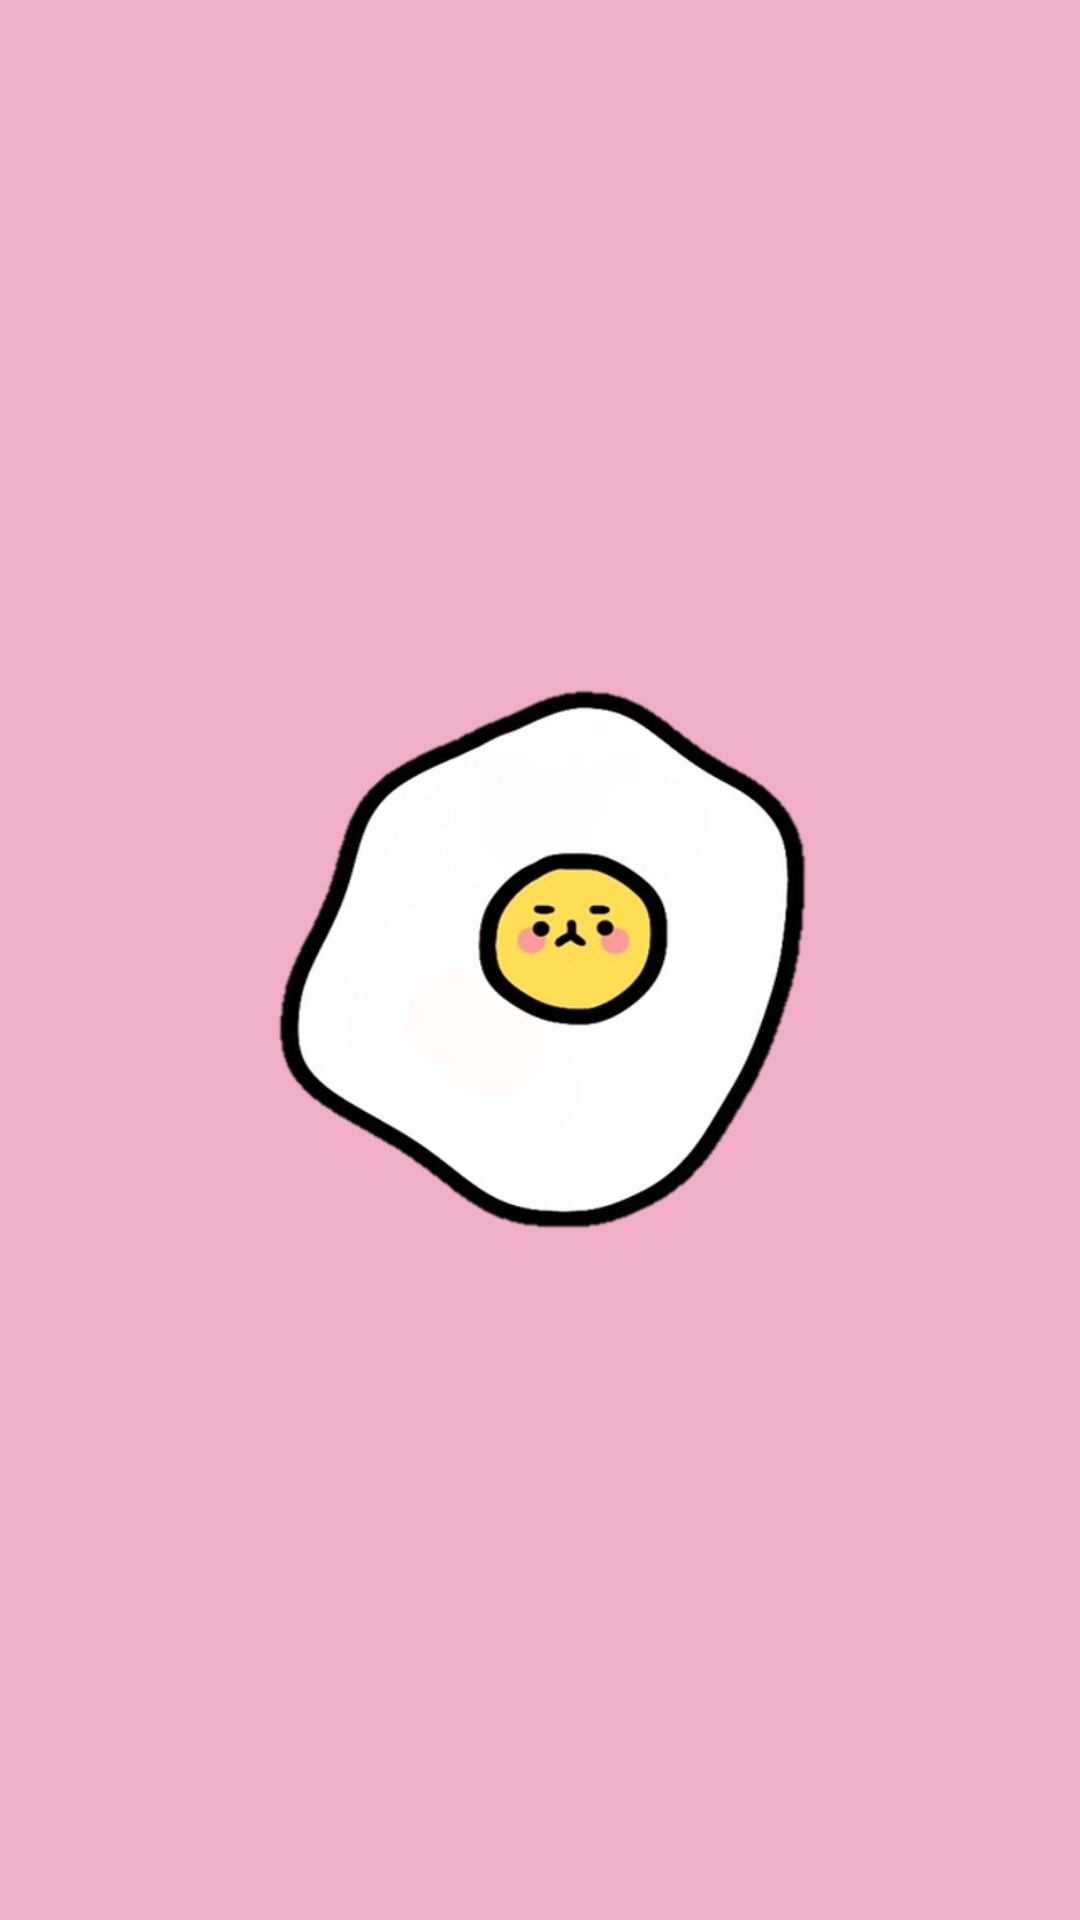

Produce the Android XML layout that renders to this screen, including the resource entries it uses.
<!-- AndroidManifest.xml: application theme AppTheme -->
<!-- res/layout/activity_loading.xml -->
<?xml version="1.0" encoding="utf-8"?>
<FrameLayout xmlns:android="http://schemas.android.com/apk/res/android"
    xmlns:app="http://schemas.android.com/apk/res-auto"
    xmlns:tools="http://schemas.android.com/tools"
    android:layout_width="match_parent"
    android:layout_height="match_parent"
    android:background="#CAEC9CBB"
    tools:context=".LoadingActivity">

    <ImageView
        android:id="@+id/imageView5"
        android:layout_width="184dp"
        android:layout_height="337dp"
        android:layout_gravity="center"
        android:src="@drawable/iconegg" />

</FrameLayout>
<!-- resources referenced by this layout -->
<resources>
  <!-- drawable iconegg: png bitmap (drawable, 131213 bytes) -->
  <style name="AppTheme" parent="Theme.AppCompat.Light.DarkActionBar">
          
          <item name="colorPrimary">@color/colorPrimary</item>
          <item name="colorPrimaryDark">@color/colorPrimaryDark</item>
          <item name="colorAccent">@color/colorAccent</item>
          
          
          <item name="windowNoTitle">true</item>
  
      </style>
  <color name="colorPrimary">#1D2124</color>
  <color name="colorPrimaryDark">#4980BF</color>
  <color name="colorAccent">#88E0F3</color>
</resources>
